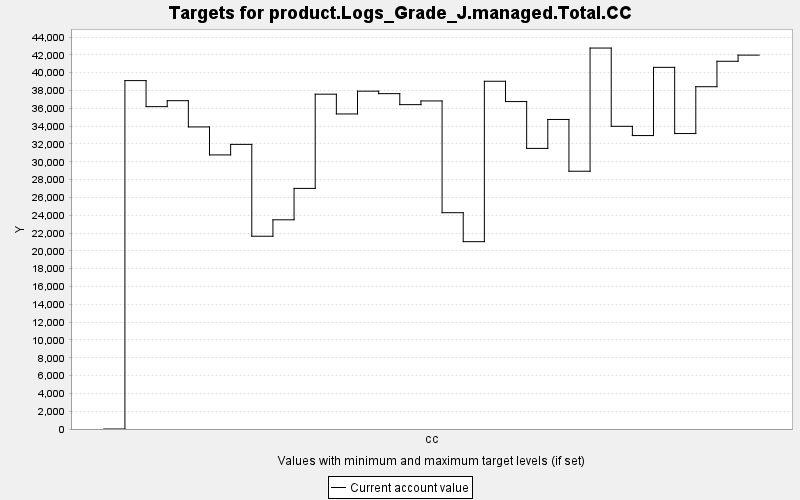

The data file committed next to this chart (first rows):
TARGET, PERIOD, YEAR, PERIODWIDTH, MINIMUM, MAXIMUM, MINWEIGHT, MAXWEIGHT, CURRENT, SUMMARY
product.Logs_Grade_J.managed.Total.CC, 0, 0, 10.0, 0.0, 10000, 1.0, 1.0, 0.0, 0.0
product.Logs_Grade_J.managed.Total.CC, 1, 10, 10.0, 0.0, 10000, 1.0, 1.0, 39113, 0.0
product.Logs_Grade_J.managed.Total.CC, 2, 20, 10.0, 0.0, 10000, 1.0, 1.0, 36191, 0.0
product.Logs_Grade_J.managed.Total.CC, 3, 30, 10.0, 0.0, 10000, 1.0, 1.0, 36860, 0.0
product.Logs_Grade_J.managed.Total.CC, 4, 40, 10.0, 0.0, 10000, 1.0, 1.0, 33912, 0.0
product.Logs_Grade_J.managed.Total.CC, 5, 50, 10.0, 0.0, 10000, 1.0, 1.0, 30770, 0.0
product.Logs_Grade_J.managed.Total.CC, 6, 60, 10.0, 0.0, 10000, 1.0, 1.0, 31954, 0.0
product.Logs_Grade_J.managed.Total.CC, 7, 70, 10.0, 0.0, 10000, 1.0, 1.0, 21642, 0.0
product.Logs_Grade_J.managed.Total.CC, 8, 80, 10.0, 0.0, 10000, 1.0, 1.0, 23486, 0.0
product.Logs_Grade_J.managed.Total.CC, 9, 90, 10.0, 0.0, 10000, 1.0, 1.0, 27013, 0.0
product.Logs_Grade_J.managed.Total.CC, 10, 100, 10.0, 0.0, 10000, 1.0, 1.0, 37588, 0.0
product.Logs_Grade_J.managed.Total.CC, 11, 110, 10.0, 0.0, 10000, 1.0, 1.0, 35370, 0.0
product.Logs_Grade_J.managed.Total.CC, 12, 120, 10.0, 0.0, 10000, 1.0, 1.0, 37929, 0.0
product.Logs_Grade_J.managed.Total.CC, 13, 130, 10.0, 0.0, 10000, 1.0, 1.0, 37649, 0.0
product.Logs_Grade_J.managed.Total.CC, 14, 140, 10.0, 0.0, 10000, 1.0, 1.0, 36415, 0.0
product.Logs_Grade_J.managed.Total.CC, 15, 150, 10.0, 0.0, 10000, 1.0, 1.0, 36832, 0.0
product.Logs_Grade_J.managed.Total.CC, 16, 160, 10.0, 0.0, 10000, 1.0, 1.0, 24285, 0.0
product.Logs_Grade_J.managed.Total.CC, 17, 170, 10.0, 0.0, 10000, 1.0, 1.0, 21031, 0.0
product.Logs_Grade_J.managed.Total.CC, 18, 180, 10.0, 0.0, 10000, 1.0, 1.0, 39040, 0.0
product.Logs_Grade_J.managed.Total.CC, 19, 190, 10.0, 0.0, 10000, 1.0, 1.0, 36761, 0.0
product.Logs_Grade_J.managed.Total.CC, 20, 200, 10.0, 0.0, 10000, 1.0, 1.0, 31504, 0.0
product.Logs_Grade_J.managed.Total.CC, 21, 210, 10.0, 0.0, 10000, 1.0, 1.0, 34750, 0.0
product.Logs_Grade_J.managed.Total.CC, 22, 220, 10.0, 0.0, 10000, 1.0, 1.0, 28939, 0.0
product.Logs_Grade_J.managed.Total.CC, 23, 230, 10.0, 0.0, 10000, 1.0, 1.0, 42769, 0.0
product.Logs_Grade_J.managed.Total.CC, 24, 240, 10.0, 0.0, 10000, 1.0, 1.0, 33982, 0.0
product.Logs_Grade_J.managed.Total.CC, 25, 250, 10.0, 0.0, 10000, 1.0, 1.0, 32944, 0.0
product.Logs_Grade_J.managed.Total.CC, 26, 260, 10.0, 0.0, 10000, 1.0, 1.0, 40602, 0.0
product.Logs_Grade_J.managed.Total.CC, 27, 270, 10.0, 0.0, 10000, 1.0, 1.0, 33170, 0.0
product.Logs_Grade_J.managed.Total.CC, 28, 280, 10.0, 0.0, 10000, 1.0, 1.0, 38428, 0.0
product.Logs_Grade_J.managed.Total.CC, 29, 290, 10.0, 0.0, 10000, 1.0, 1.0, 41284, 0.0
product.Logs_Grade_J.managed.Total.CC, 30, 300, 10.0, 0.0, 10000, 1.0, 1.0, 41974, 0.0
